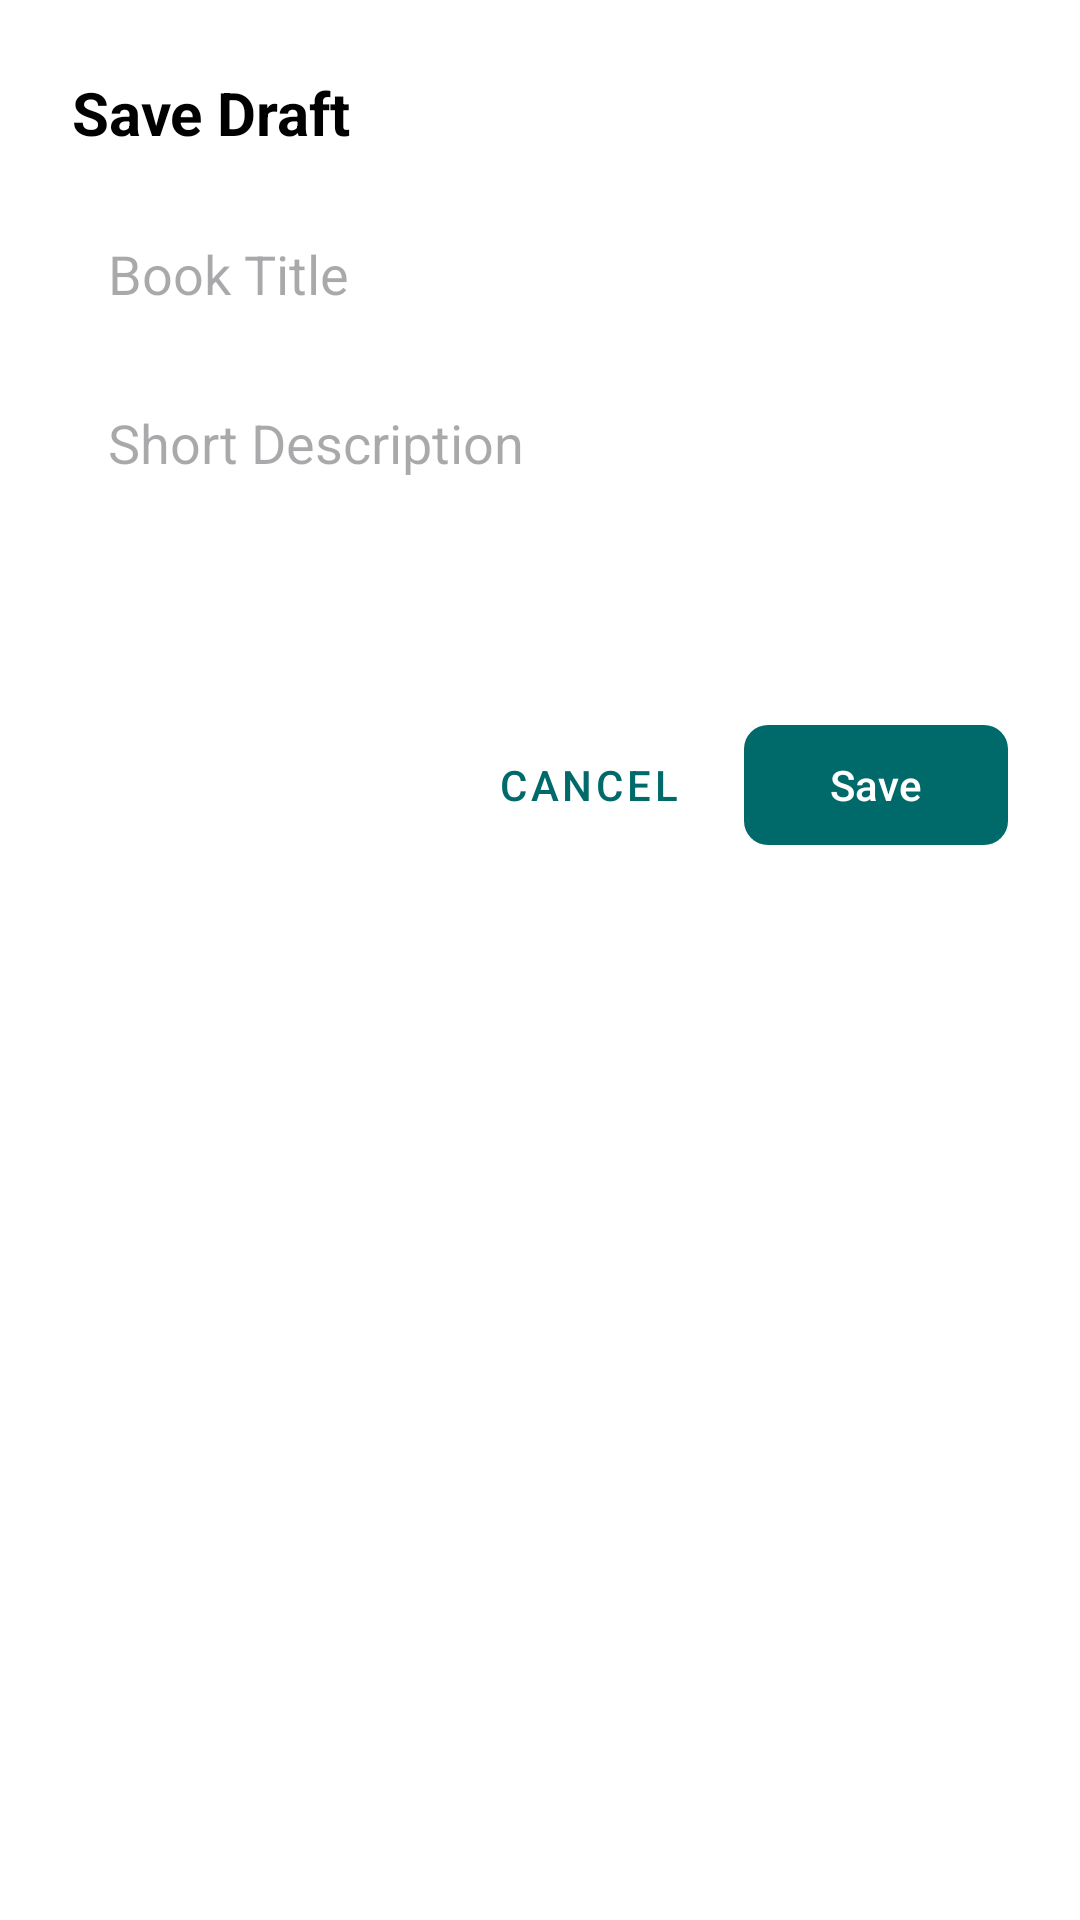

Here is an Android app screen rendered from its layout file. Give the layout XML and the strings, colors and styles it references.
<!-- AndroidManifest.xml: application theme Theme.Booknest3 -->
<!-- res/layout/dialog_save_draft.xml -->
<?xml version="1.0" encoding="utf-8"?>
<LinearLayout xmlns:android="http://schemas.android.com/apk/res/android"
    xmlns:app="http://schemas.android.com/apk/res-auto"
    android:layout_width="match_parent"
    android:layout_height="wrap_content"
    android:orientation="vertical"
    android:padding="24dp"
    android:background="@android:color/white">

    <TextView
        android:layout_width="wrap_content"
        android:layout_height="wrap_content"
        android:text="Save Draft"
        android:textSize="20sp"
        android:textStyle="bold" 
        android:textColor="@android:color/black"/>

    <EditText
        android:id="@+id/book_title_input"
        android:layout_width="match_parent"
        android:layout_height="wrap_content"
        android:layout_marginTop="16dp"
        android:background="@drawable/edit_text_background"
        android:hint="Book Title"
        android:padding="12dp" />

    <EditText
        android:id="@+id/description_input"
        android:layout_width="match_parent"
        android:layout_height="wrap_content"
        android:layout_marginTop="8dp"
        android:background="@drawable/edit_text_background"
        android:gravity="top"
        android:hint="Short Description"
        android:lines="3"
        android:padding="12dp" />

    <LinearLayout
        android:layout_width="match_parent"
        android:layout_height="wrap_content"
        android:layout_marginTop="24dp"
        android:gravity="end"
        android:orientation="horizontal">

        <com.google.android.material.button.MaterialButton
            android:id="@+id/cancel_button"
            style="@style/Widget.MaterialComponents.Button.TextButton"
            android:layout_width="wrap_content"
            android:layout_height="wrap_content"
            android:text="Cancel"
            android:textColor="#006A6A" />

        <com.google.android.material.button.MaterialButton
            android:id="@+id/save_button"
            android:layout_width="wrap_content"
            android:layout_height="wrap_content"
            android:layout_marginStart="8dp"
            android:text="Save"
            app:backgroundTint="#006A6A"
            app:cornerRadius="8dp"/>
    </LinearLayout>

</LinearLayout>
<!-- resources referenced by this layout -->
<resources>
  <style name="Theme.Booknest3" parent="Theme.Material3.Light.NoActionBar">
          
          <item name="colorPrimary">@color/md_theme_light_primary</item>
          <item name="colorOnPrimary">@color/md_theme_light_onPrimary</item>
          <item name="colorPrimaryContainer">@color/md_theme_light_primaryContainer</item>
          <item name="colorOnPrimaryContainer">@color/md_theme_light_onPrimaryContainer</item>
          <item name="colorSecondary">@color/md_theme_light_secondary</item>
          <item name="colorOnSecondary">@color/md_theme_light_onSecondary</item>
          <item name="colorSecondaryContainer">@color/md_theme_light_secondaryContainer</item>
          <item name="colorOnSecondaryContainer">@color/md_theme_light_onSecondaryContainer</item>
          <item name="colorTertiary">@color/md_theme_light_tertiary</item>
          <item name="colorOnTertiary">@color/md_theme_light_onTertiary</item>
          <item name="colorTertiaryContainer">@color/md_theme_light_tertiaryContainer</item>
          <item name="colorOnTertiaryContainer">@color/md_theme_light_onTertiaryContainer</item>
          <item name="colorError">@color/md_theme_light_error</item>
          <item name="colorOnError">@color/md_theme_light_onError</item>
          <item name="android:colorBackground">@color/md_theme_light_background</item>
          <item name="colorOnBackground">@color/md_theme_light_onBackground</item>
          <item name="colorSurface">@color/md_theme_light_surface</item>
          <item name="colorOnSurface">@color/md_theme_light_onSurface</item>
          <item name="colorSurfaceVariant">@color/md_theme_light_surfaceVariant</item>
          <item name="colorOnSurfaceVariant">@color/md_theme_light_onSurfaceVariant</item>
          <item name="colorOutline">@color/md_theme_light_outline</item>
      </style>
  <color name="md_theme_light_primary">#006D3D</color>
  <color name="md_theme_light_onPrimary">#FFFFFF</color>
  <color name="md_theme_light_primaryContainer">#9EF6B8</color>
  <color name="md_theme_light_onPrimaryContainer">#00210E</color>
  <color name="md_theme_light_secondary">#4F6353</color>
  <color name="md_theme_light_onSecondary">#FFFFFF</color>
  <color name="md_theme_light_secondaryContainer">#D2E8D4</color>
  <color name="md_theme_light_onSecondaryContainer">#0D1F13</color>
  <color name="md_theme_light_tertiary">#3D6473</color>
  <color name="md_theme_light_onTertiary">#FFFFFF</color>
  <color name="md_theme_light_tertiaryContainer">#C0E9FB</color>
  <color name="md_theme_light_onTertiaryContainer">#001F29</color>
  <color name="md_theme_light_error">#BA1A1A</color>
  <color name="md_theme_light_onError">#FFFFFF</color>
  <color name="md_theme_light_background">#FBFDF7</color>
  <color name="md_theme_light_onBackground">#1A1C1A</color>
  <color name="md_theme_light_surface">#FBFDF7</color>
  <color name="md_theme_light_onSurface">#1A1C1A</color>
  <color name="md_theme_light_surfaceVariant">#DDE5DA</color>
  <color name="md_theme_light_onSurfaceVariant">#414942</color>
  <color name="md_theme_light_outline">#717971</color>
</resources>
